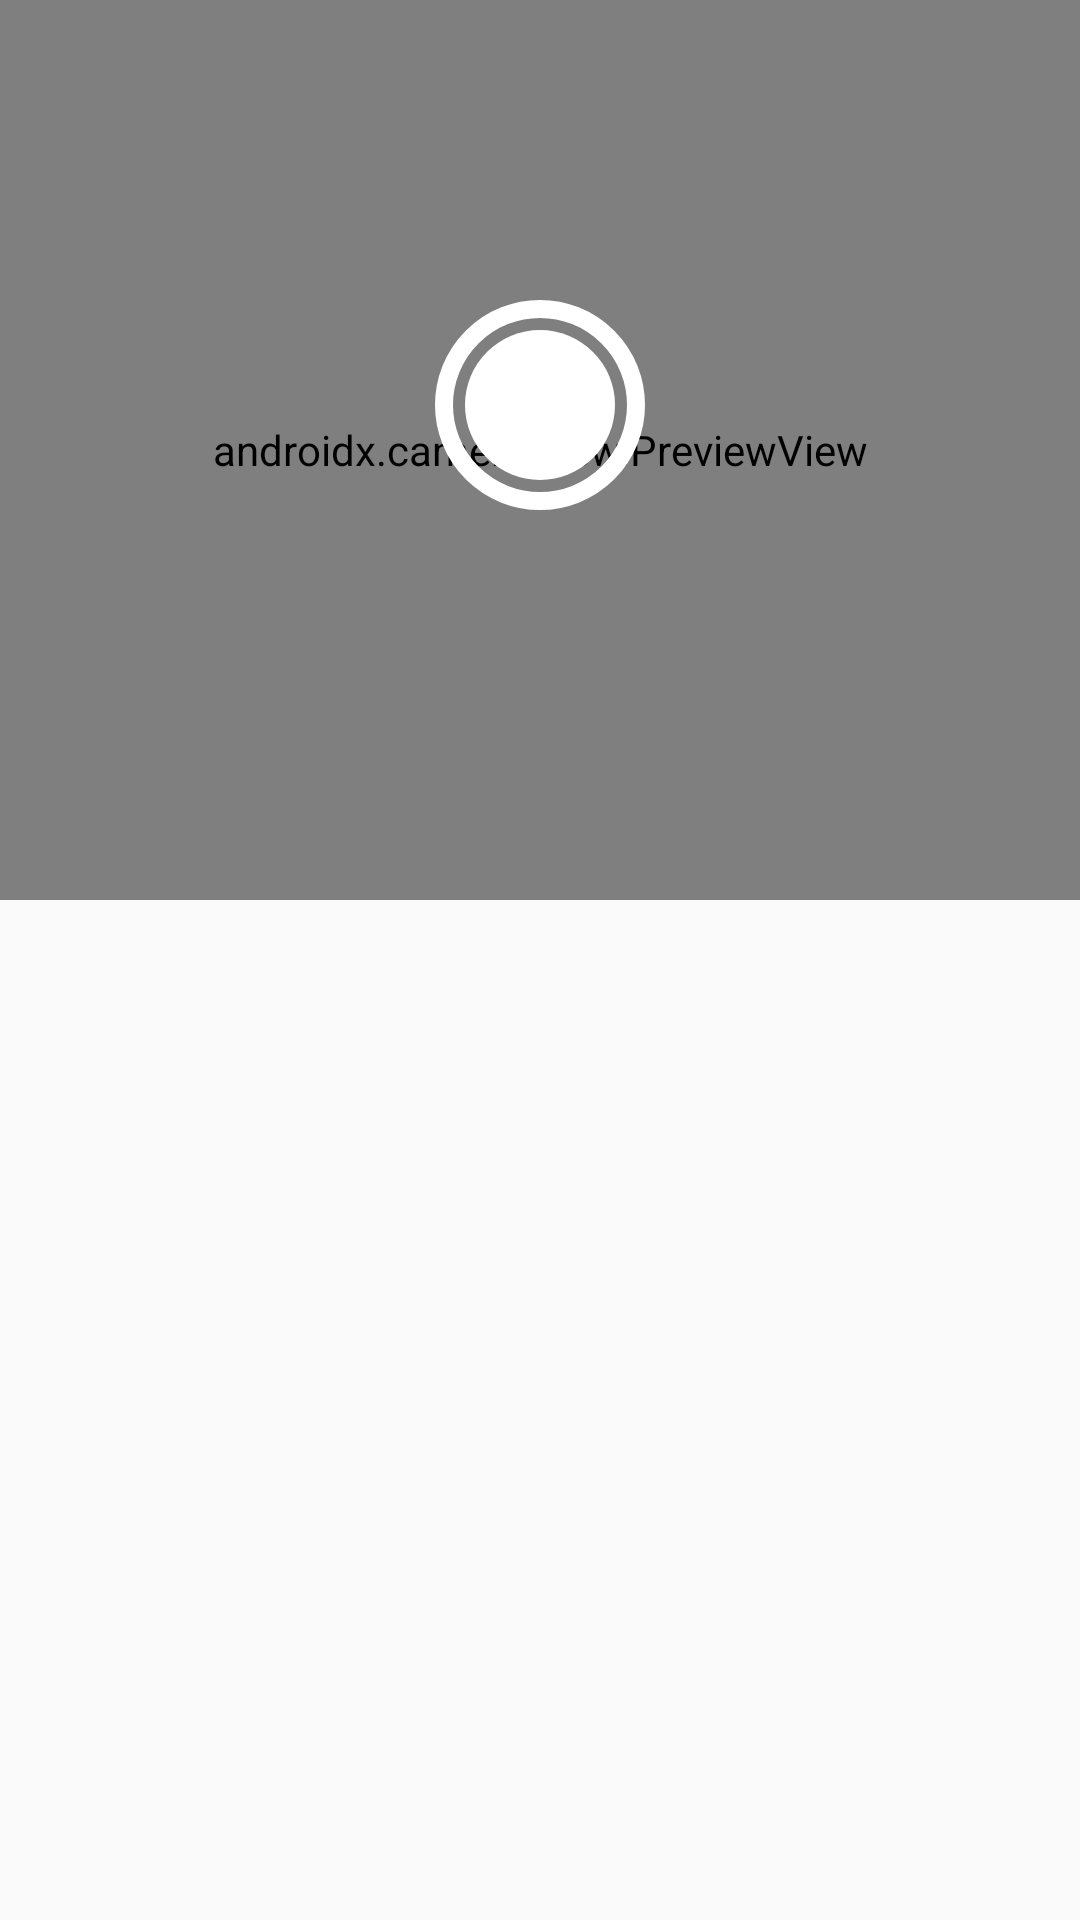

Write the Android layout XML for this screen, with the resource values it uses.
<!-- AndroidManifest.xml: application theme Theme.ScannerAI -->
<!-- res/layout/image_reg_text.xml -->
<?xml version="1.0" encoding="utf-8"?>
<LinearLayout xmlns:android="http://schemas.android.com/apk/res/android"
    xmlns:app="http://schemas.android.com/apk/res-auto"
    xmlns:tools="http://schemas.android.com/tools"
    android:layout_width="match_parent"
    android:layout_height="wrap_content"
    android:orientation="vertical">

    <androidx.constraintlayout.widget.ConstraintLayout
        android:layout_width="match_parent"
        android:layout_height="wrap_content">

        <androidx.camera.view.PreviewView
            android:id="@+id/previewView"
            android:layout_width="match_parent"
            android:layout_height="300dp"
            android:clickable="true"
            android:focusable="true"
            app:layout_constraintBottom_toBottomOf="parent"
            app:layout_constraintEnd_toEndOf="parent"
            app:layout_constraintHorizontal_bias="0.0"
            app:layout_constraintStart_toStartOf="parent"
            app:layout_constraintTop_toTopOf="parent"
            app:layout_constraintVertical_bias="1.0" />

        <Button
            android:id="@+id/btnTextReg"
            android:background="@drawable/circle_button"
            android:layout_width="70dp"
            android:layout_height="70dp"
            android:layout_marginBottom="130dp"
            app:layout_constraintBottom_toBottomOf="@+id/previewView"
            app:layout_constraintEnd_toEndOf="parent"
            app:layout_constraintStart_toStartOf="parent"
            android:elevation="2dp">
        </Button>

    </androidx.constraintlayout.widget.ConstraintLayout>

</LinearLayout>
<!-- resources referenced by this layout -->
<resources>
  <!-- drawable circle_button (drawable) -->
  <layer-list xmlns:android="http://schemas.android.com/apk/res/android"
      android:width="70dp"
      android:height="70dp">
  
      <item android:width="70dp" android:height="70dp" android:gravity="center">
          <shape android:shape="oval">
              <solid android:color="#00000000"/>
              <stroke android:width="6dp" android:color="#FFFFFFFF"/>
          </shape>
      </item>
  
      <item android:width="50dp" android:height="50dp" android:gravity="center">
          <shape android:shape="oval">
              <solid android:color="#FFFFFFFF"/>
          </shape>
      </item>
  </layer-list>
  <style name="Theme.ScannerAI" parent="Base.Theme.ScannerAI" />
  <style name="Base.Theme.ScannerAI" parent="Theme.AppCompat.DayNight.NoActionBar">
          
          <item name="colorPrimary">@color/my_light_primary</item>
      </style>
  <color name="my_light_primary">#2196F3</color>
</resources>
